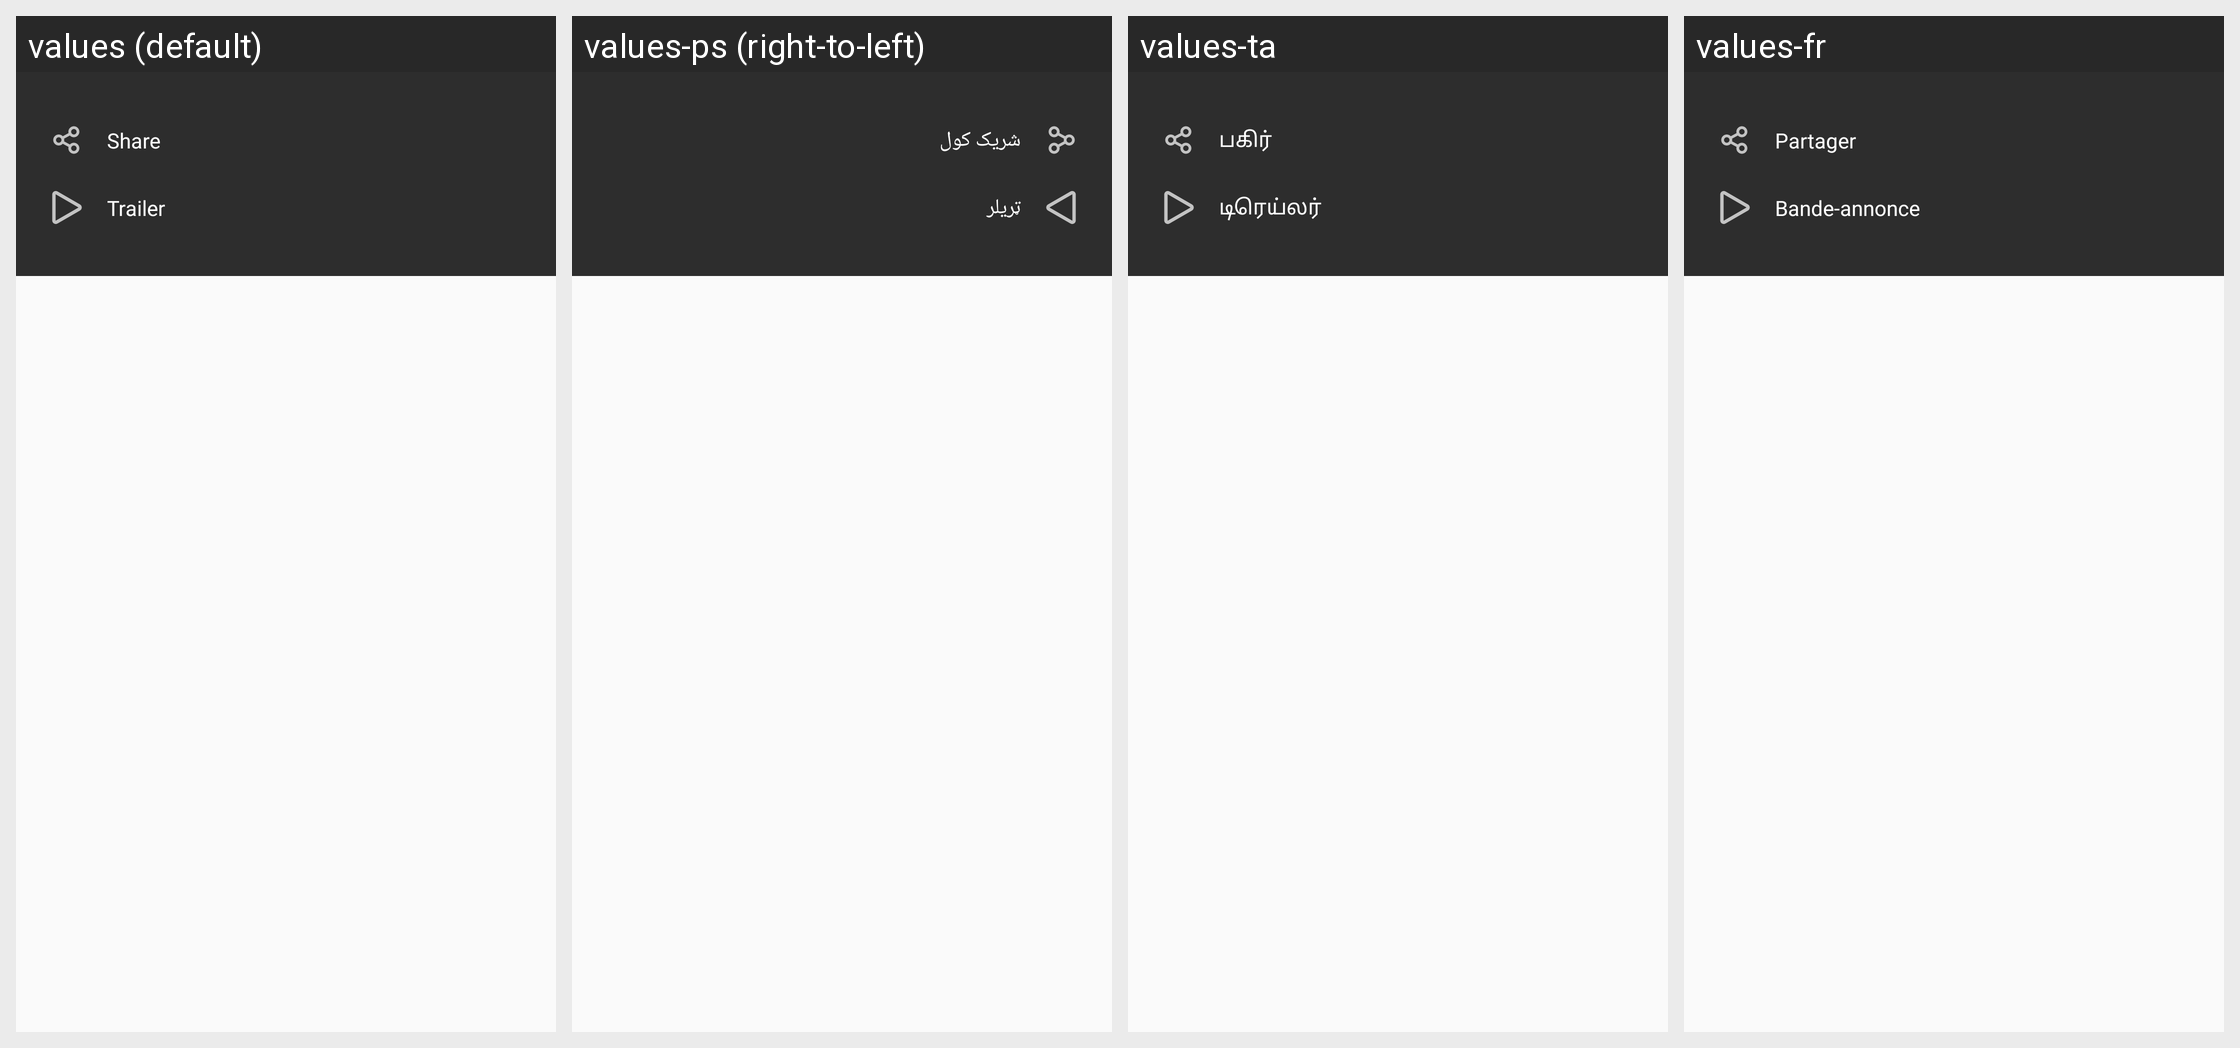

Here is an Android app screen in its default locale and in the app's own translations. Write out the translated-string differences for the strings that appear on this screen.
Android screen res/layout/more_dialog.xml rendered under 4 locales, left to right: values (default), values-ps (right-to-left), values-ta, values-fr. Device: Nexus 5 (rendered at 1080×1920; each locale shown at half size, 540×960, under a caption strip naming it); theme AppTheme.
Other locales in the repository, not shown: values-ar, values-en, values-hi, values-sw, values-te, values-zu.
Strings drawn on this screen, with the default value and each locale's value (text and hints the layout hard-codes, and strings that could not be matched under every locale, appear in the picture but are not listed):

share
  values: Share
  values-ps: شریک کول
  values-ta: பகிர்
  values-fr: Partager

trailer
  values: Trailer
  values-ps: ټریلر
  values-ta: டிரெய்லர்
  values-fr: Bande-annonce
